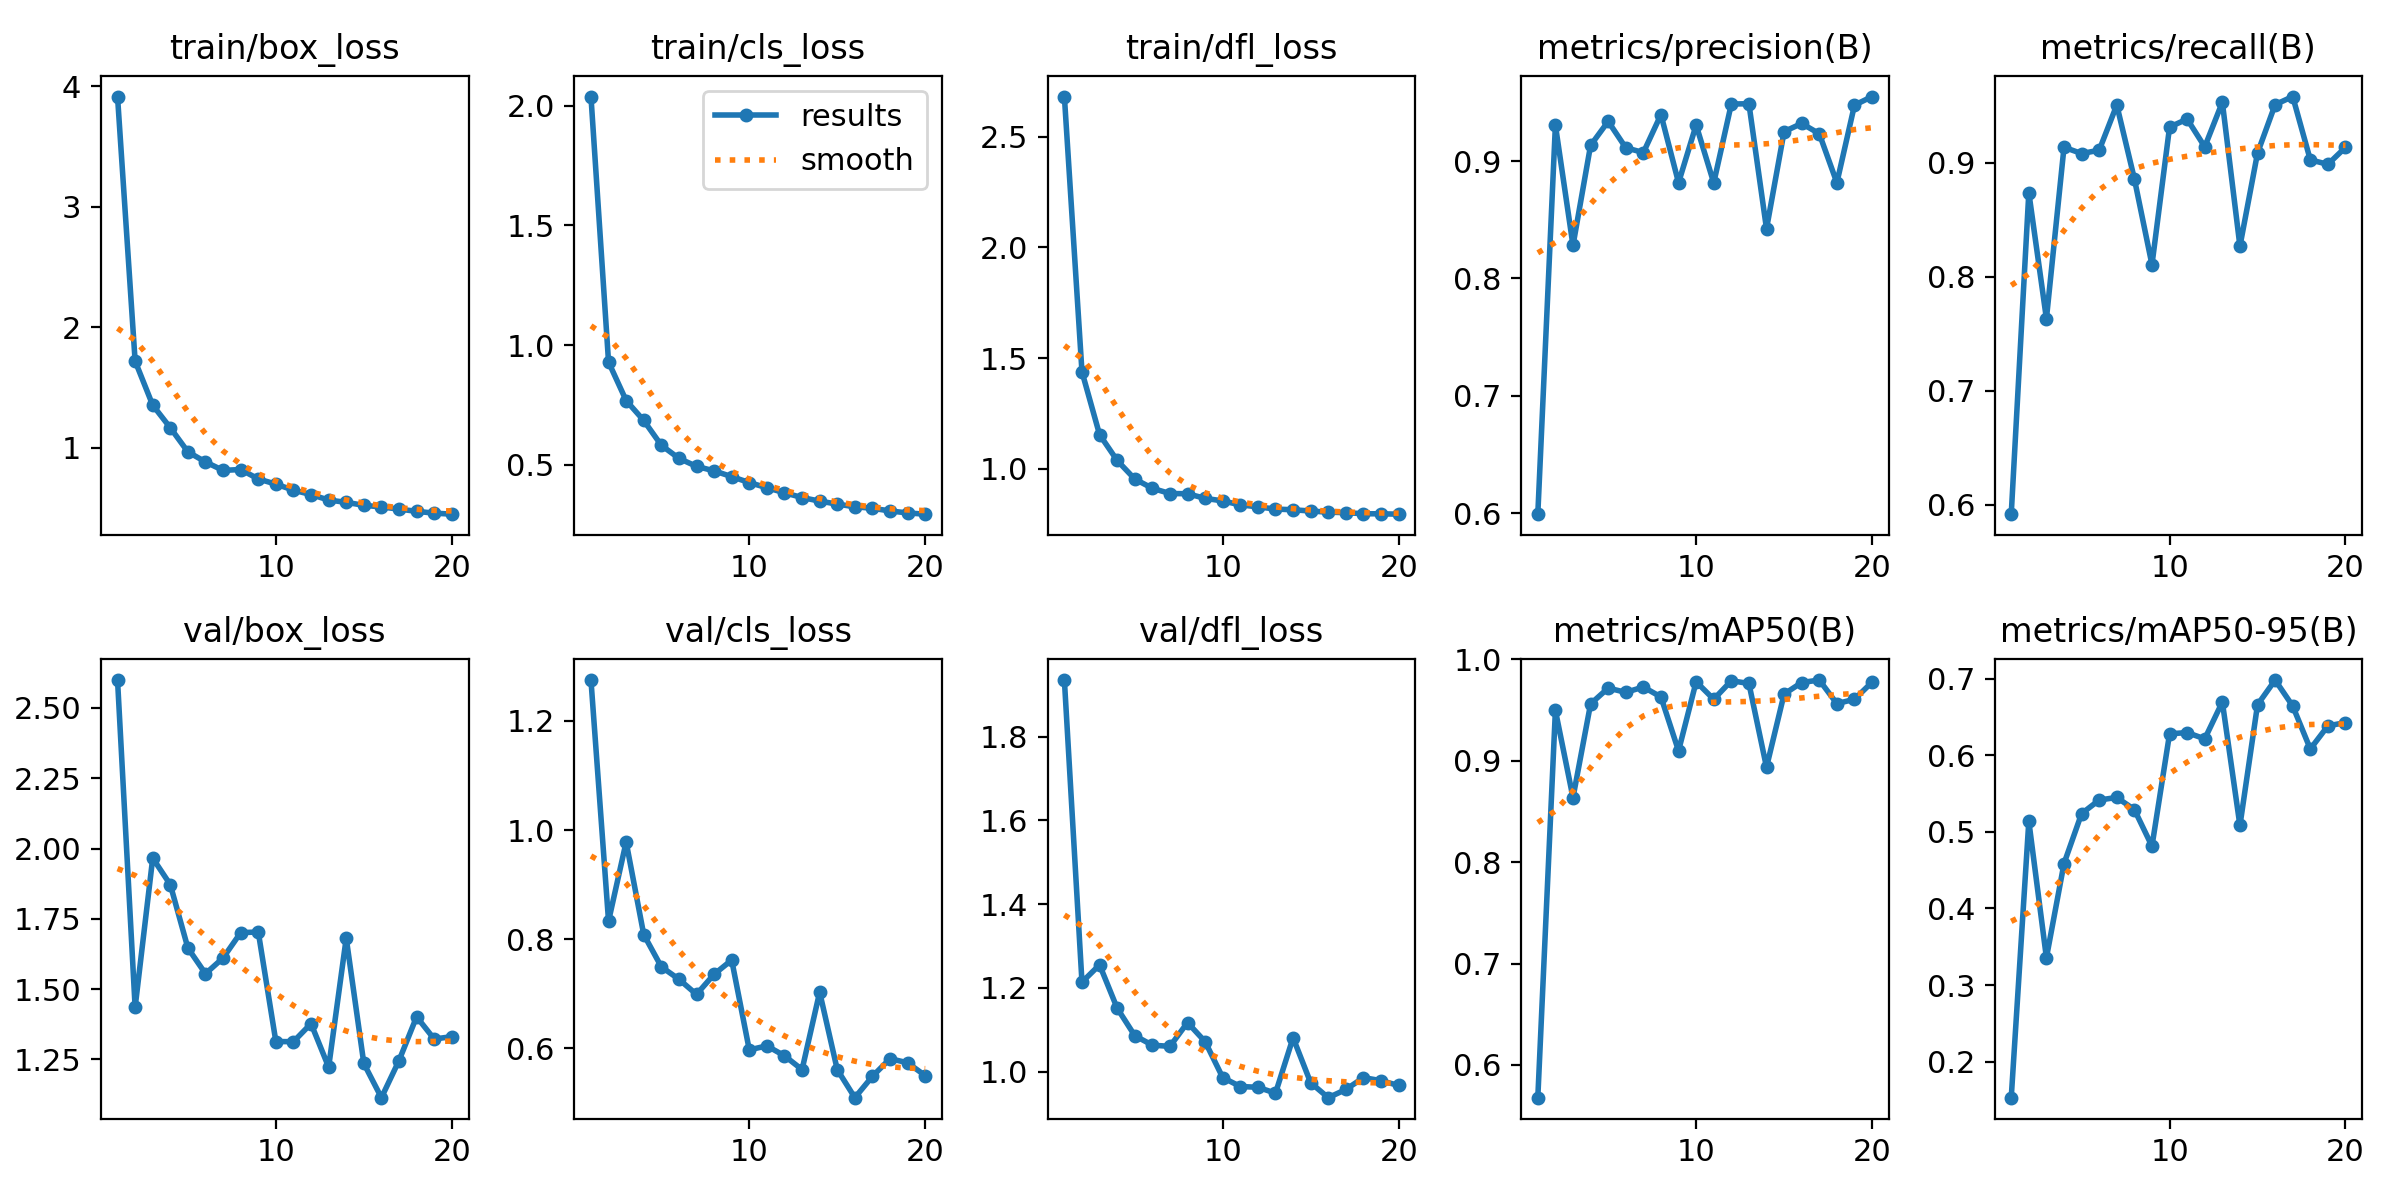

The file beside this chart, header and first rows:
epoch, train/box_loss, train/cls_loss, train/dfl_loss, metrics/precision(B), metrics/recall(B), metrics/mAP50(B), metrics/mAP50-95(B), val/box_loss, val/cls_loss, val/dfl_loss, lr/pg0, lr/pg1, lr/pg2
1, 3.914, 2.039, 2.682, 0.5991, 0.5918, 0.5676, 0.1528, 2.599, 1.275, 1.935, 0.0006646, 0.0006646, 0.0006646
2, 1.719, 0.9288, 1.439, 0.9306, 0.8738, 0.9498, 0.514, 1.435, 0.8332, 1.214, 0.001265, 0.001265, 0.001265
3, 1.354, 0.768, 1.155, 0.8281, 0.7632, 0.8637, 0.3355, 1.966, 0.9784, 1.255, 0.0018, 0.0018, 0.0018
4, 1.166, 0.6847, 1.038, 0.9134, 0.9135, 0.9562, 0.4587, 1.871, 0.8087, 1.152, 0.001703, 0.001703, 0.001703
5, 0.9661, 0.581, 0.9542, 0.9338, 0.9079, 0.9718, 0.5239, 1.646, 0.7497, 1.086, 0.001703, 0.001703, 0.001703
6, 0.8825, 0.5262, 0.9122, 0.9114, 0.9109, 0.9676, 0.5416, 1.555, 0.7269, 1.063, 0.001604, 0.001604, 0.001604
7, 0.8123, 0.4927, 0.8886, 0.9072, 0.9505, 0.9728, 0.545, 1.611, 0.6991, 1.06, 0.001505, 0.001505, 0.001505
8, 0.8197, 0.474, 0.8877, 0.9396, 0.8858, 0.963, 0.5292, 1.701, 0.736, 1.117, 0.001406, 0.001406, 0.001406
9, 0.7415, 0.4499, 0.8667, 0.8815, 0.8105, 0.9098, 0.4813, 1.703, 0.762, 1.072, 0.001307, 0.001307, 0.001307
10, 0.6984, 0.4249, 0.8552, 0.9307, 0.9312, 0.978, 0.6281, 1.314, 0.5974, 0.986, 0.001208, 0.001208, 0.001208
11, 0.6485, 0.4035, 0.8373, 0.8814, 0.9382, 0.9607, 0.6298, 1.313, 0.6049, 0.9646, 0.001109, 0.001109, 0.001109
12, 0.6116, 0.3823, 0.8284, 0.9486, 0.9138, 0.979, 0.6216, 1.377, 0.5866, 0.9629, 0.00101, 0.00101, 0.00101
13, 0.5664, 0.3624, 0.8185, 0.9489, 0.953, 0.9763, 0.6697, 1.222, 0.5613, 0.9487, 0.000911, 0.000911, 0.000911
14, 0.5471, 0.3474, 0.8152, 0.8423, 0.8267, 0.8937, 0.5084, 1.681, 0.7033, 1.081, 0.000812, 0.000812, 0.000812
15, 0.5228, 0.335, 0.8097, 0.9251, 0.9084, 0.9659, 0.6661, 1.236, 0.5613, 0.9736, 0.000713, 0.000713, 0.000713
16, 0.5088, 0.3238, 0.8043, 0.9321, 0.9508, 0.9773, 0.6984, 1.114, 0.5099, 0.938, 0.000614, 0.000614, 0.000614
17, 0.4913, 0.3175, 0.8023, 0.9233, 0.9579, 0.9797, 0.6645, 1.246, 0.549, 0.9576, 0.000515, 0.000515, 0.000515
18, 0.4726, 0.3063, 0.7973, 0.8815, 0.9024, 0.9564, 0.6083, 1.402, 0.5814, 0.9859, 0.000416, 0.000416, 0.000416
19, 0.4578, 0.298, 0.797, 0.9476, 0.8985, 0.9607, 0.6385, 1.323, 0.5738, 0.9785, 0.000317, 0.000317, 0.000317
20, 0.4491, 0.2928, 0.7953, 0.955, 0.9134, 0.9776, 0.6429, 1.331, 0.5503, 0.9672, 0.000218, 0.000218, 0.000218
